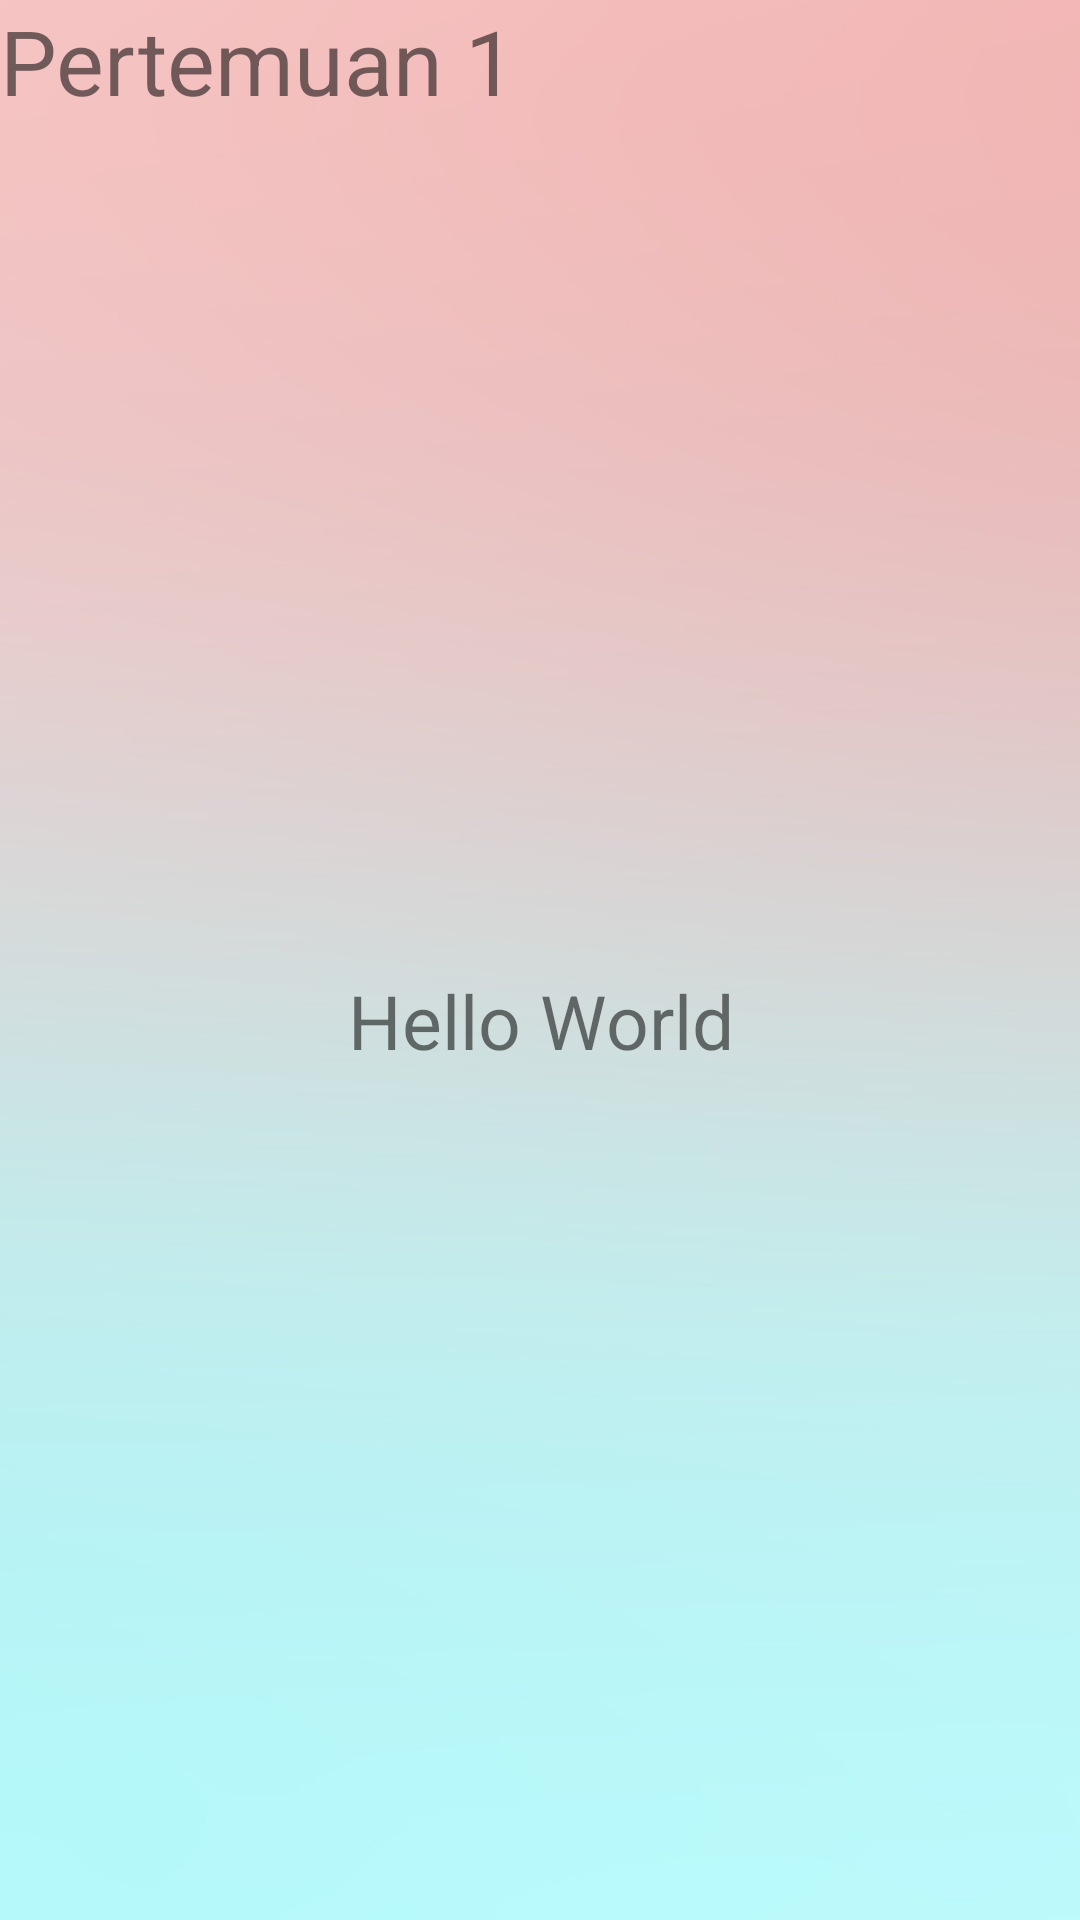

This screen was rendered from an Android layout file. Write that file and the resources it references.
<!-- AndroidManifest.xml: application theme Theme.UTS_ShafaMahir -->
<!-- res/layout/activity_peri.xml -->
<?xml version="1.0" encoding="utf-8"?>
<RelativeLayout xmlns:android="http://schemas.android.com/apk/res/android"
    xmlns:tools="http://schemas.android.com/tools"
    android:layout_width="match_parent"
    android:layout_height="match_parent"
    android:background="@mipmap/background"
    tools:context=".activity_peri">

    <TextView
        android:id="@+id/textperi"
        android:layout_width="match_parent"
        android:layout_height="wrap_content"
        android:text="Pertemuan 1"
        android:textSize="30dp"
        tools:ignore="HardcodedText,SpUsage" />

    <TextView
        android:layout_width="match_parent"
        android:layout_height="match_parent"
        android:text="Hello World"
        android:layout_below="@+id/textperi"
        android:gravity="center"
        android:textSize="25sp"
        tools:ignore="HardcodedText" />

</RelativeLayout>
<!-- resources referenced by this layout -->
<resources>
  <!-- mipmap background: jpg bitmap (mipmap-xxhdpi, 25672 bytes) -->
  <style name="Theme.UTS_ShafaMahir" parent="Theme.MaterialComponents.DayNight.DarkActionBar">
          
          <item name="colorPrimary">@color/purple_500</item>
          <item name="colorPrimaryVariant">@color/purple_700</item>
          <item name="colorOnPrimary">@color/white</item>
          
          <item name="colorSecondary">@color/teal_200</item>
          <item name="colorSecondaryVariant">@color/teal_700</item>
          <item name="colorOnSecondary">@color/black</item>
          
          <item name="android:statusBarColor" tools:targetApi="l">?attr/colorPrimaryVariant</item>
          
      </style>
  <!-- not gathered from this repository: default colours our renderer supplied (Android Studio template values) -->
  <color name="purple_500">#FF6200EE</color>
  <color name="purple_700">#FF3700B3</color>
  <color name="teal_200">#FF03DAC5</color>
  <color name="teal_700">#FF018786</color>
  <color name="black">#FF000000</color>
  <color name="white">#FFFFFFFF</color>
</resources>
